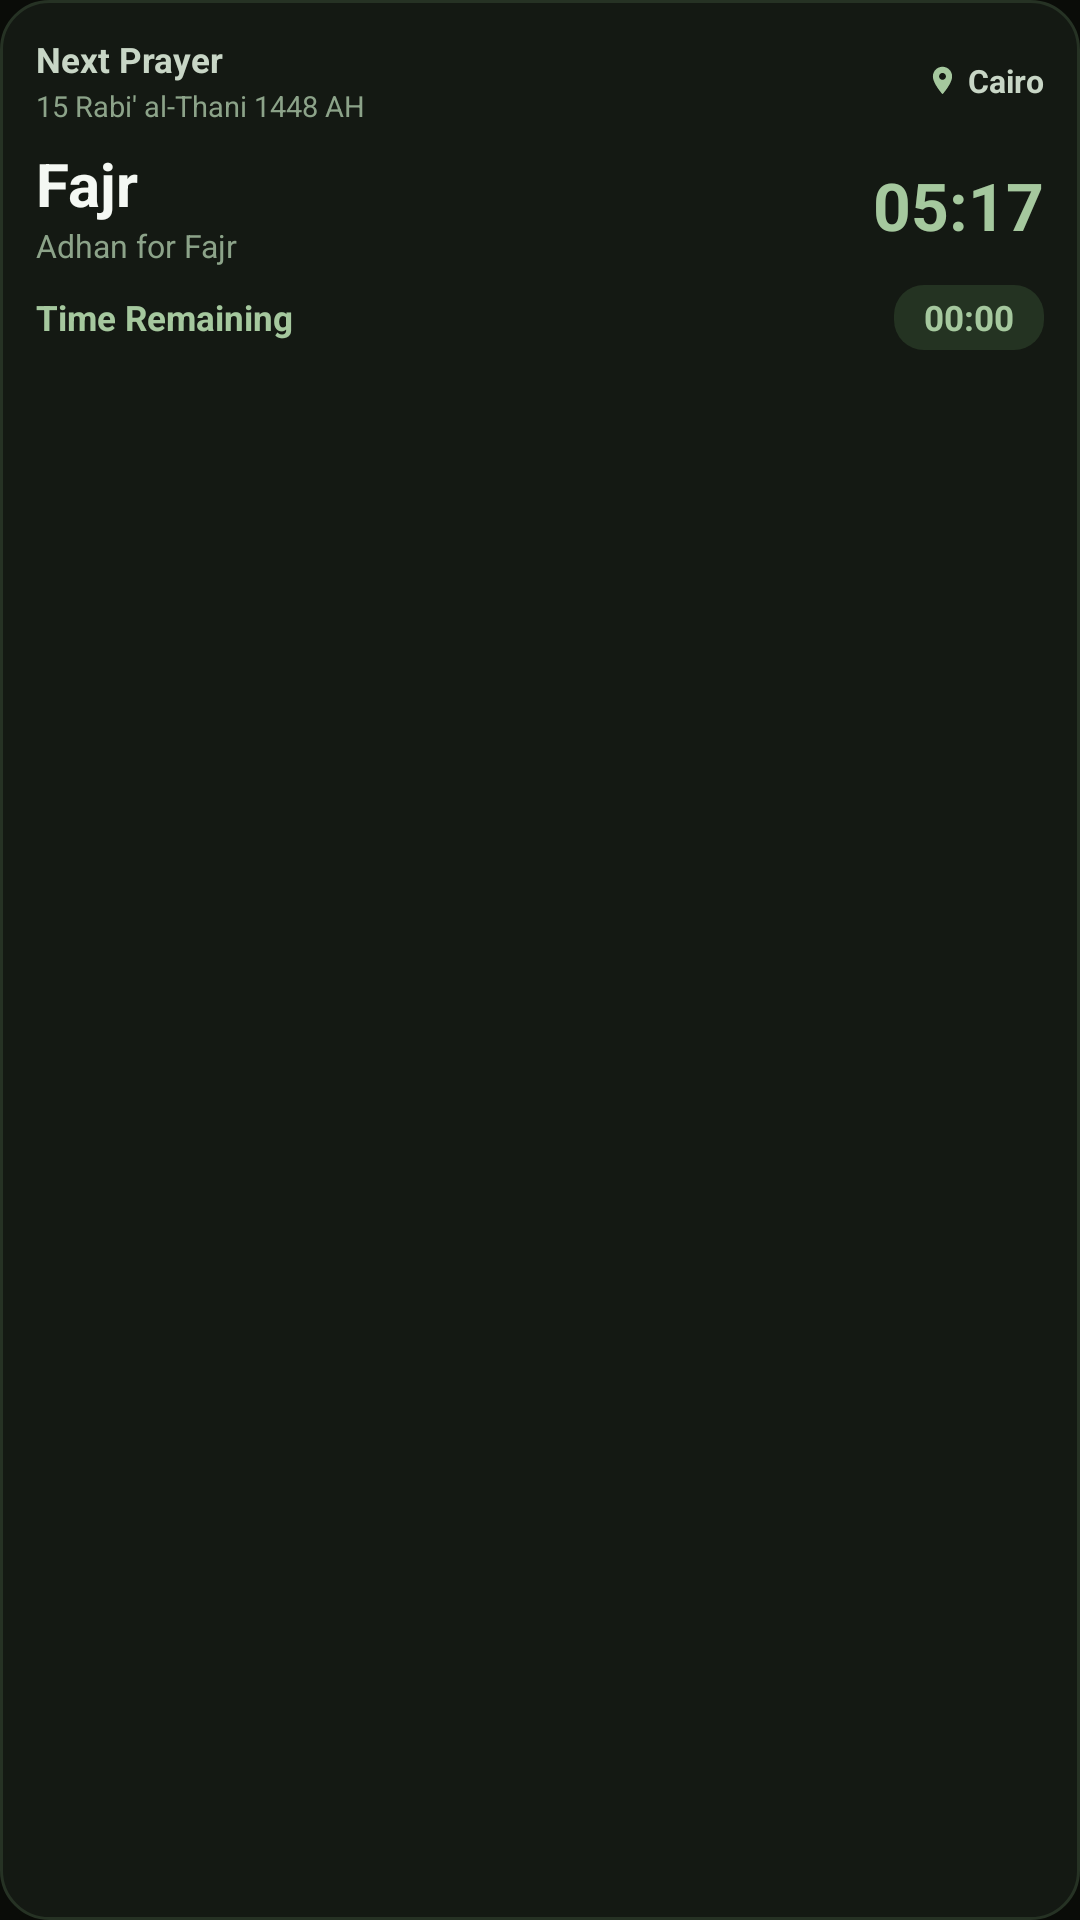

The Android layout XML behind this screen, and the referenced resources:
<!-- AndroidManifest.xml: application theme Theme.Atharأَثَر -->
<!-- res/layout/notification_live_status_hero_expanded.xml -->
<?xml version="1.0" encoding="utf-8"?>
<LinearLayout xmlns:android="http://schemas.android.com/apk/res/android"
    android:id="@+id/live_root"
    android:layout_width="match_parent"
    android:layout_height="wrap_content"
    android:orientation="vertical"
    android:background="@drawable/bg_live_status_card"
    android:padding="12dp"
    android:layoutDirection="ltr">

    
    <LinearLayout
        android:layout_width="match_parent"
        android:layout_height="wrap_content"
        android:orientation="horizontal"
        android:gravity="center_vertical"
        android:layoutDirection="ltr">

        <LinearLayout
            android:layout_width="0dp"
            android:layout_height="wrap_content"
            android:layout_weight="1"
            android:orientation="vertical"
            android:gravity="start|center_vertical"
            android:layoutDirection="ltr">

            <TextView
                android:id="@+id/live_label_next"
                android:layout_width="wrap_content"
                android:layout_height="wrap_content"
                android:text="Next Prayer"
                android:textColor="#C8D6C6"
                android:textSize="11.5sp"
                android:textStyle="bold"
                android:textAlignment="viewStart"
                android:maxLines="1" />

            <TextView
                android:id="@+id/live_hijri_date"
                android:layout_width="wrap_content"
                android:layout_height="wrap_content"
                android:layout_marginTop="1dp"
                android:text="15 Rabi' al-Thani 1448 AH"
                android:textColor="#8CA389"
                android:textSize="9.5sp"
                android:textAlignment="viewStart"
                android:maxLines="1"
                android:ellipsize="end" />
        </LinearLayout>

        <LinearLayout
            android:layout_width="wrap_content"
            android:layout_height="wrap_content"
            android:orientation="horizontal"
            android:gravity="center_vertical"
            android:layoutDirection="ltr">

            <ImageView
                android:layout_width="11dp"
                android:layout_height="11dp"
                android:src="@drawable/ic_location_pin"
                android:contentDescription="@null" />

            <TextView
                android:id="@+id/live_location_text"
                android:layout_width="wrap_content"
                android:layout_height="wrap_content"
                android:layout_marginStart="3dp"
                android:text="Cairo"
                android:textColor="#C8D6C6"
                android:textSize="10.5sp"
                android:textStyle="bold"
                android:maxLines="1"
                android:ellipsize="end"
                android:maxWidth="110dp" />
        </LinearLayout>
    </LinearLayout>

    
    <LinearLayout
        android:layout_width="match_parent"
        android:layout_height="wrap_content"
        android:orientation="horizontal"
        android:gravity="center_vertical"
        android:layout_marginTop="6dp"
        android:layoutDirection="ltr">

        <LinearLayout
            android:layout_width="0dp"
            android:layout_height="wrap_content"
            android:layout_weight="1"
            android:orientation="vertical"
            android:gravity="start|center_vertical"
            android:layoutDirection="ltr">

            <TextView
                android:id="@+id/live_prayer_name"
                android:layout_width="wrap_content"
                android:layout_height="wrap_content"
                android:text="Fajr"
                android:textColor="#F4F8F3"
                android:textSize="20sp"
                android:textStyle="bold"
                android:textAlignment="viewStart"
                android:maxLines="1" />

            <TextView
                android:id="@+id/live_prayer_sub"
                android:layout_width="wrap_content"
                android:layout_height="wrap_content"
                android:text="Adhan for Fajr"
                android:textColor="#8CA389"
                android:textSize="10.5sp"
                android:textAlignment="viewStart"
                android:maxLines="1" />
        </LinearLayout>

        <TextView
            android:id="@+id/live_prayer_time"
            android:layout_width="wrap_content"
            android:layout_height="wrap_content"
            android:text="05:17"
            android:textColor="#A5C89E"
            android:textSize="22sp"
            android:textStyle="bold"
            android:textAlignment="viewStart"
            android:maxLines="1" />
    </LinearLayout>

    
    <LinearLayout
        android:layout_width="match_parent"
        android:layout_height="wrap_content"
        android:orientation="horizontal"
        android:gravity="center_vertical"
        android:layout_marginTop="6dp"
        android:layoutDirection="ltr">

        <TextView
            android:id="@+id/live_remaining_label"
            android:layout_width="wrap_content"
            android:layout_height="wrap_content"
            android:text="Time Remaining"
            android:textColor="#A5C89E"
            android:textSize="11.5sp"
            android:textStyle="bold"
            android:textAlignment="viewStart"
            android:maxLines="1" />

        <FrameLayout
            android:layout_width="0dp"
            android:layout_height="0dp"
            android:layout_weight="1" />

        <FrameLayout
            android:layout_width="wrap_content"
            android:layout_height="wrap_content"
            android:background="@drawable/bg_widget_countdown_pill"
            android:paddingStart="10dp"
            android:paddingEnd="10dp"
            android:paddingTop="3dp"
            android:paddingBottom="3dp">

            <Chronometer
                android:id="@+id/live_countdown_chrono"
                android:layout_width="wrap_content"
                android:layout_height="wrap_content"
                android:textColor="#A5C89E"
                android:textSize="11.5sp"
                android:textStyle="bold" />

            <TextView
                android:id="@+id/live_countdown_text"
                android:layout_width="wrap_content"
                android:layout_height="wrap_content"
                android:textColor="#A5C89E"
                android:textSize="11.5sp"
                android:textStyle="bold"
                android:visibility="gone" />
        </FrameLayout>
    </LinearLayout>
</LinearLayout>
<!-- resources referenced by this layout -->
<resources>
  <!-- drawable bg_live_status_card (drawable) -->
  <?xml version="1.0" encoding="utf-8"?>
  <shape xmlns:android="http://schemas.android.com/apk/res/android"
      android:shape="rectangle">
      <solid android:color="#141913" />
      <stroke android:width="1dp" android:color="#263224" />
      <corners android:radius="16dp" />
  </shape>
  <!-- drawable bg_widget_countdown_pill (drawable) -->
  <?xml version="1.0" encoding="utf-8"?>
  <shape xmlns:android="http://schemas.android.com/apk/res/android"
      android:shape="rectangle">
      <solid android:color="#243322" />
      <corners android:radius="10dp" />
  </shape>
  <!-- drawable ic_location_pin (drawable) -->
  <vector xmlns:android="http://schemas.android.com/apk/res/android"
      android:width="24dp"
      android:height="24dp"
      android:viewportWidth="24"
      android:viewportHeight="24">
      <path
          android:fillColor="#A5C89E"
          android:pathData="M12,2C8.13,2 5,5.13 5,9c0,5.25 7,13 7,13s7,-7.75 7,-13c0,-3.87 -3.13,-7 -7,-7zM12,11.5c-1.38,0 -2.5,-1.12 -2.5,-2.5s1.12,-2.5 2.5,-2.5 2.5,1.12 2.5,2.5 -1.12,2.5 -2.5,2.5z"/>
  </vector>
  <style name="Theme.Atharأَثَر" parent="android:Theme.Material.NoActionBar">
          <item name="android:windowBackground">#FF0A0C08</item>
          <item name="android:windowBackgroundFallback">#FF0A0C08</item>
          <item name="android:statusBarColor">@android:color/transparent</item>
          <item name="android:navigationBarColor">@android:color/transparent</item>
          <item name="android:windowLightStatusBar">false</item>
      </style>
</resources>
